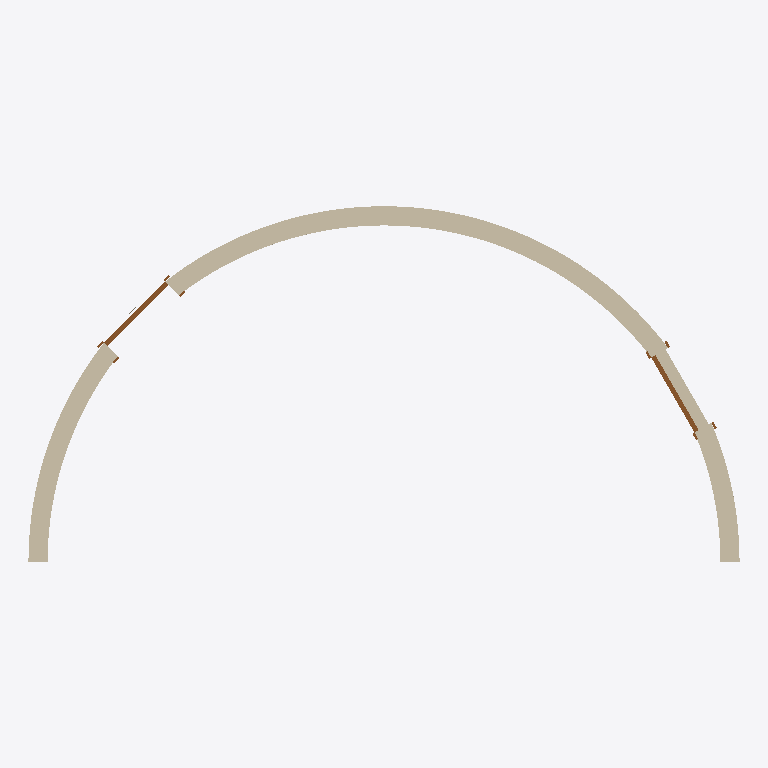
Plan cut of the same IFC building model at storey 'Level 1' (level 0.00 m, cut at 1.40 m), seen from above with north up, elements coloured by IFC class: 2 walls (beige), 2 doors (brown). Cut surfaces are drawn darker.
Extent 7.5 m × 3.8 m × 3.7 m (x, y, z). Storeys (1): Level 1 at 0.00 m. Elements (4): 2 IfcDoor, 2 IfcWallStandardCase.

HEADER;
FILE_DESCRIPTION(('IFC2X_PLATFORM'),'2;1');
FILE_NAME('Project Number','2011-10-03T14:10:11',(''),(''),'Autodesk Revit Architecture 2012 - 1.0','20110309_2315(x64)','');
FILE_SCHEMA(('IFC2X3'));
ENDSEC;
DATA;
#41=IFCPROJECT('0eAxUR9d92zBqyhldLTdsA',#40,'Project Number',$,$,'','Project Status',(#36),#32);
#467=IFCSITE('0eAxUR9d92zBqyhldLTds8',#40,'Default',$,'',#466,$,$,.ELEMENT.,(42,21,30),(-71,-3,-35),-0.0,$,$);
#43=IFCBUILDING('0eAxUR9d92zBqyhldLTdsB',#40,$,$,$,#34,$,$,.ELEMENT.,$,$,#42);
#46=IFCBUILDINGSTOREY('0eAxUR9d92zBqyhlagYO9a',#40,'Level 1',$,$,#45,$,$,.ELEMENT.,0.0);
#172=IFCWALLSTANDARDCASE('1z4aOib$PAoRDsHUstkiZG',#40,'Basic Wall:Generic - 8":161942',$,'Basic Wall:Generic - 8":249',#142,#171,'161942');
#83=IFCWALLSTANDARDCASE('1z4aOib$PAoRDsHUstkiWh',#40,'Basic Wall:Generic - 8":161901',$,'Basic Wall:Generic - 8":249',#53,#82,'161901');
#358=IFCDOOR('1z4aOib$PAoRDsHUstkiZd',#40,'Single-Flush:36" x 84":36" x 84":161953',$,'36" x 84"',#357,#349,'161953',6.999999999999999,3.0);
#433=IFCDOOR('1z4aOib$PAoRDsHUstkiZh',#40,'Single-Flush:36" x 84":36" x 84":161965',$,'36" x 84"',#432,#424,'161965',6.999999999999999,3.0);
ENDSEC;
